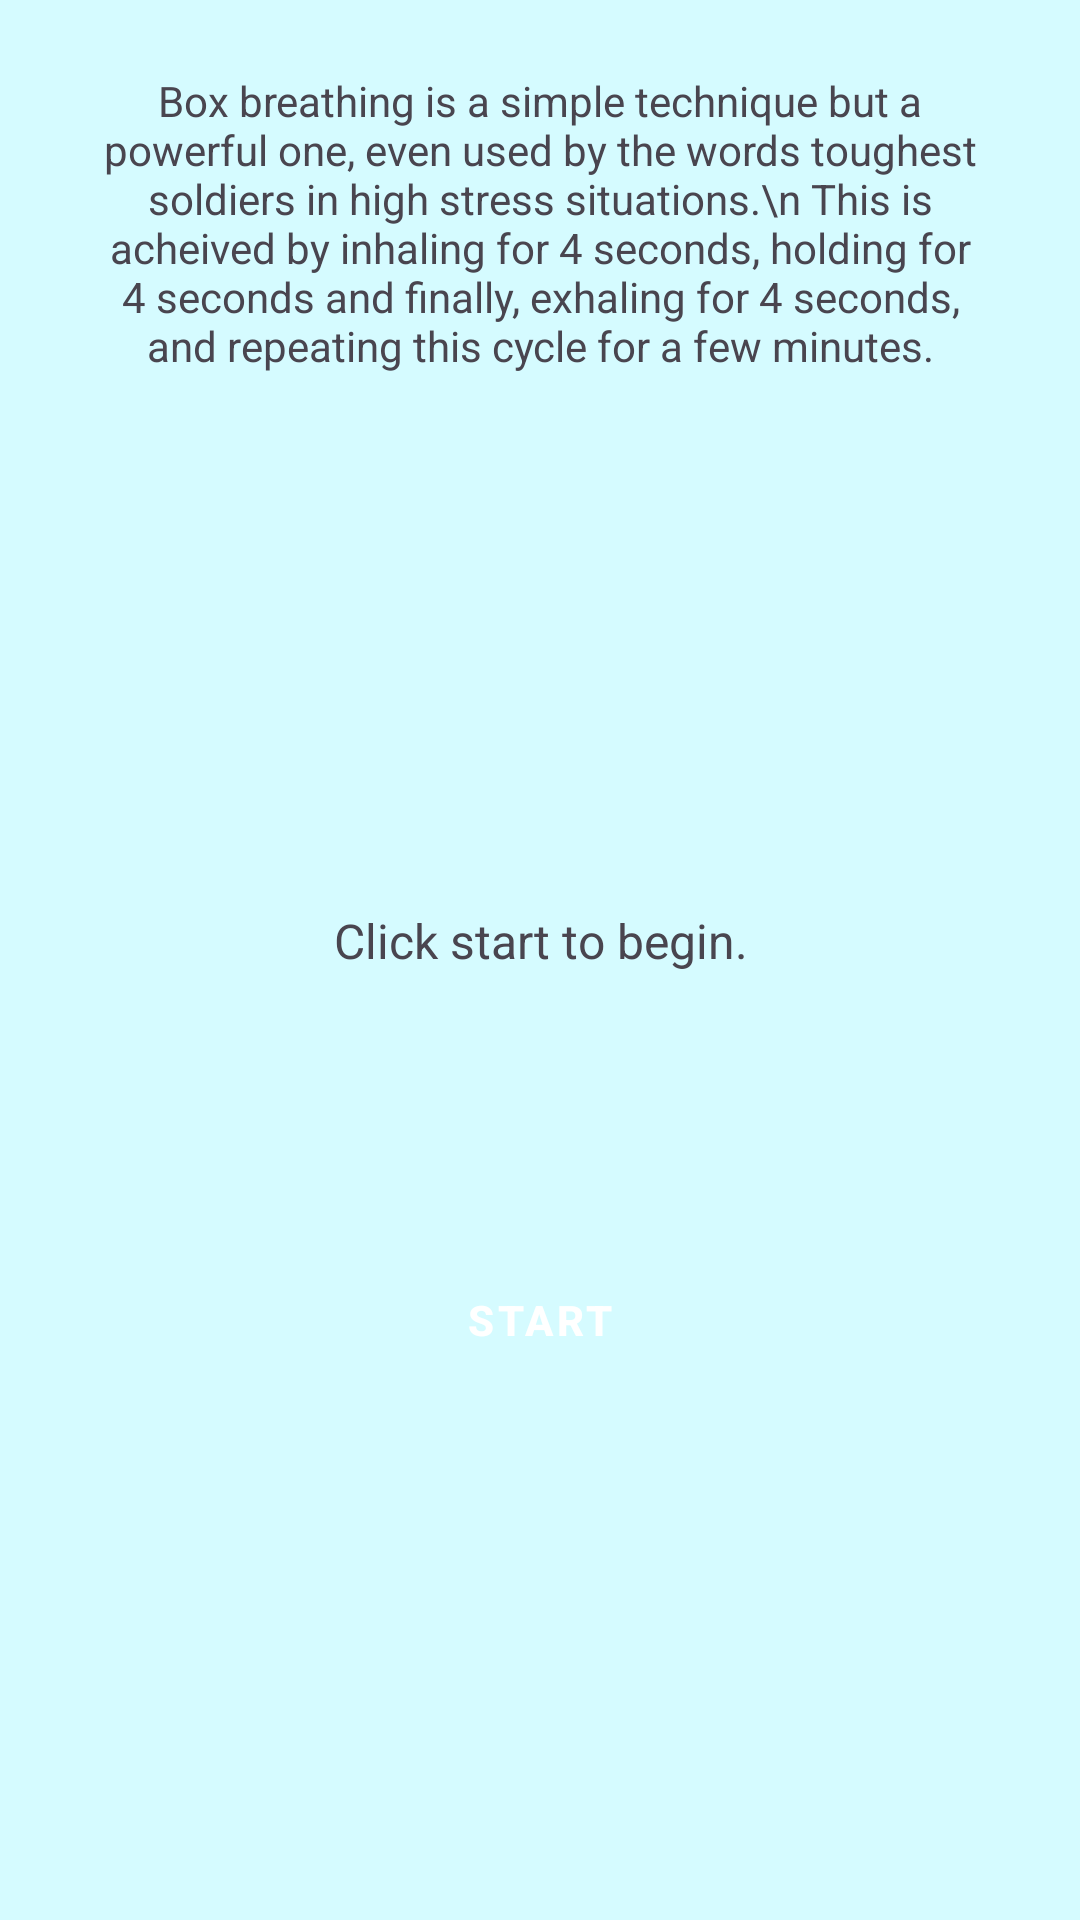

Produce the Android XML layout that renders to this screen, including the resource entries it uses.
<!-- AndroidManifest.xml: application theme Theme.MentalHealf -->
<!-- res/layout/fragment_meditation_box_breath.xml -->
<?xml version="1.0" encoding="utf-8"?>
<FrameLayout xmlns:android="http://schemas.android.com/apk/res/android"
    xmlns:app="http://schemas.android.com/apk/res-auto"
    xmlns:tools="http://schemas.android.com/tools"
    android:layout_width="match_parent"
    android:layout_height="match_parent"
    android:background="@color/background_colour"
    tools:context=".MeditationBoxBreathFragment">

    <androidx.constraintlayout.widget.ConstraintLayout
        android:layout_width="match_parent"
        android:layout_height="match_parent">

        <TextView
            android:id="@+id/textView22"
            android:layout_width="0dp"
            android:layout_height="wrap_content"
            android:layout_marginStart="32dp"
            android:layout_marginTop="24dp"
            android:layout_marginEnd="32dp"
            android:text="Box breathing is a simple technique but a powerful one, even used by the words toughest soldiers in high stress situations.\n This is acheived by inhaling for 4 seconds, holding for 4 seconds and finally, exhaling for 4 seconds, and repeating this cycle for a few minutes."
            android:textAlignment="center"
            app:layout_constraintEnd_toEndOf="parent"
            app:layout_constraintStart_toStartOf="parent"
            app:layout_constraintTop_toTopOf="parent" />

        <TextView
            android:id="@+id/txtSteps"
            android:layout_width="0dp"
            android:layout_height="wrap_content"
            android:text="Click start to begin."
            android:textAlignment="center"
            android:textSize="16sp"
            app:layout_constraintBottom_toTopOf="@+id/guideline9"
            app:layout_constraintEnd_toEndOf="@+id/textView22"
            app:layout_constraintStart_toStartOf="@+id/textView22"
            app:layout_constraintTop_toBottomOf="@+id/textView22"
            app:layout_constraintVertical_bias="0.65999997" />

        <androidx.constraintlayout.widget.Guideline
            android:id="@+id/guideline9"
            android:layout_width="wrap_content"
            android:layout_height="wrap_content"
            android:orientation="horizontal"
            app:layout_constraintGuide_percent="0.65" />

        <Button
            android:id="@+id/btnNext"
            style="@style/GreenButton"
            android:layout_width="wrap_content"
            android:layout_height="wrap_content"
            android:text="Start"
            app:layout_constraintEnd_toEndOf="@+id/textView22"
            app:layout_constraintStart_toStartOf="@+id/textView22"
            app:layout_constraintTop_toTopOf="@+id/guideline9" />

        <TextView
            android:id="@+id/txtClockSecond"
            android:layout_width="wrap_content"
            android:layout_height="wrap_content"
            android:text="TextView"
            android:textSize="34sp"
            android:visibility="invisible"
            app:layout_constraintBottom_toTopOf="@+id/txtSteps"
            app:layout_constraintEnd_toEndOf="@+id/textView22"
            app:layout_constraintStart_toStartOf="@+id/textView22"
            app:layout_constraintTop_toBottomOf="@+id/textView22" />

        <TextView
            android:id="@+id/txtTimer"
            android:layout_width="0dp"
            android:layout_height="wrap_content"
            android:text="TextView"
            android:visibility="invisible"
            app:layout_constraintBottom_toTopOf="@+id/txtClockSecond"
            app:layout_constraintEnd_toEndOf="@+id/textView22"
            app:layout_constraintStart_toStartOf="@+id/textView22"
            app:layout_constraintTop_toBottomOf="@+id/textView22" />
    </androidx.constraintlayout.widget.ConstraintLayout>
</FrameLayout>
<!-- resources referenced by this layout -->
<resources>
  <color name="background_colour">#D5FBFF</color>
  <style name="GreenButton" parent="Widget.MaterialComponents.Button">
          <item name="android:backgroundTint">@color/green_button_background</item>
          <item name="android:textColor">@android:color/white</item>
          <item name="android:padding">12dp</item>
          <item name="android:elevation">4dp</item>
          <item name="android:textStyle">bold</item>
  
      </style>
  <style name="Theme.MentalHealf" parent="Base.Theme.MentalHealf" />
  <color name="green_button_background">#4CAF50</color>
  <style name="Base.Theme.MentalHealf" parent="Theme.Material3.DayNight.NoActionBar">
          
          
          <item name="android:forceDarkAllowed">false</item>
  
      </style>
</resources>
